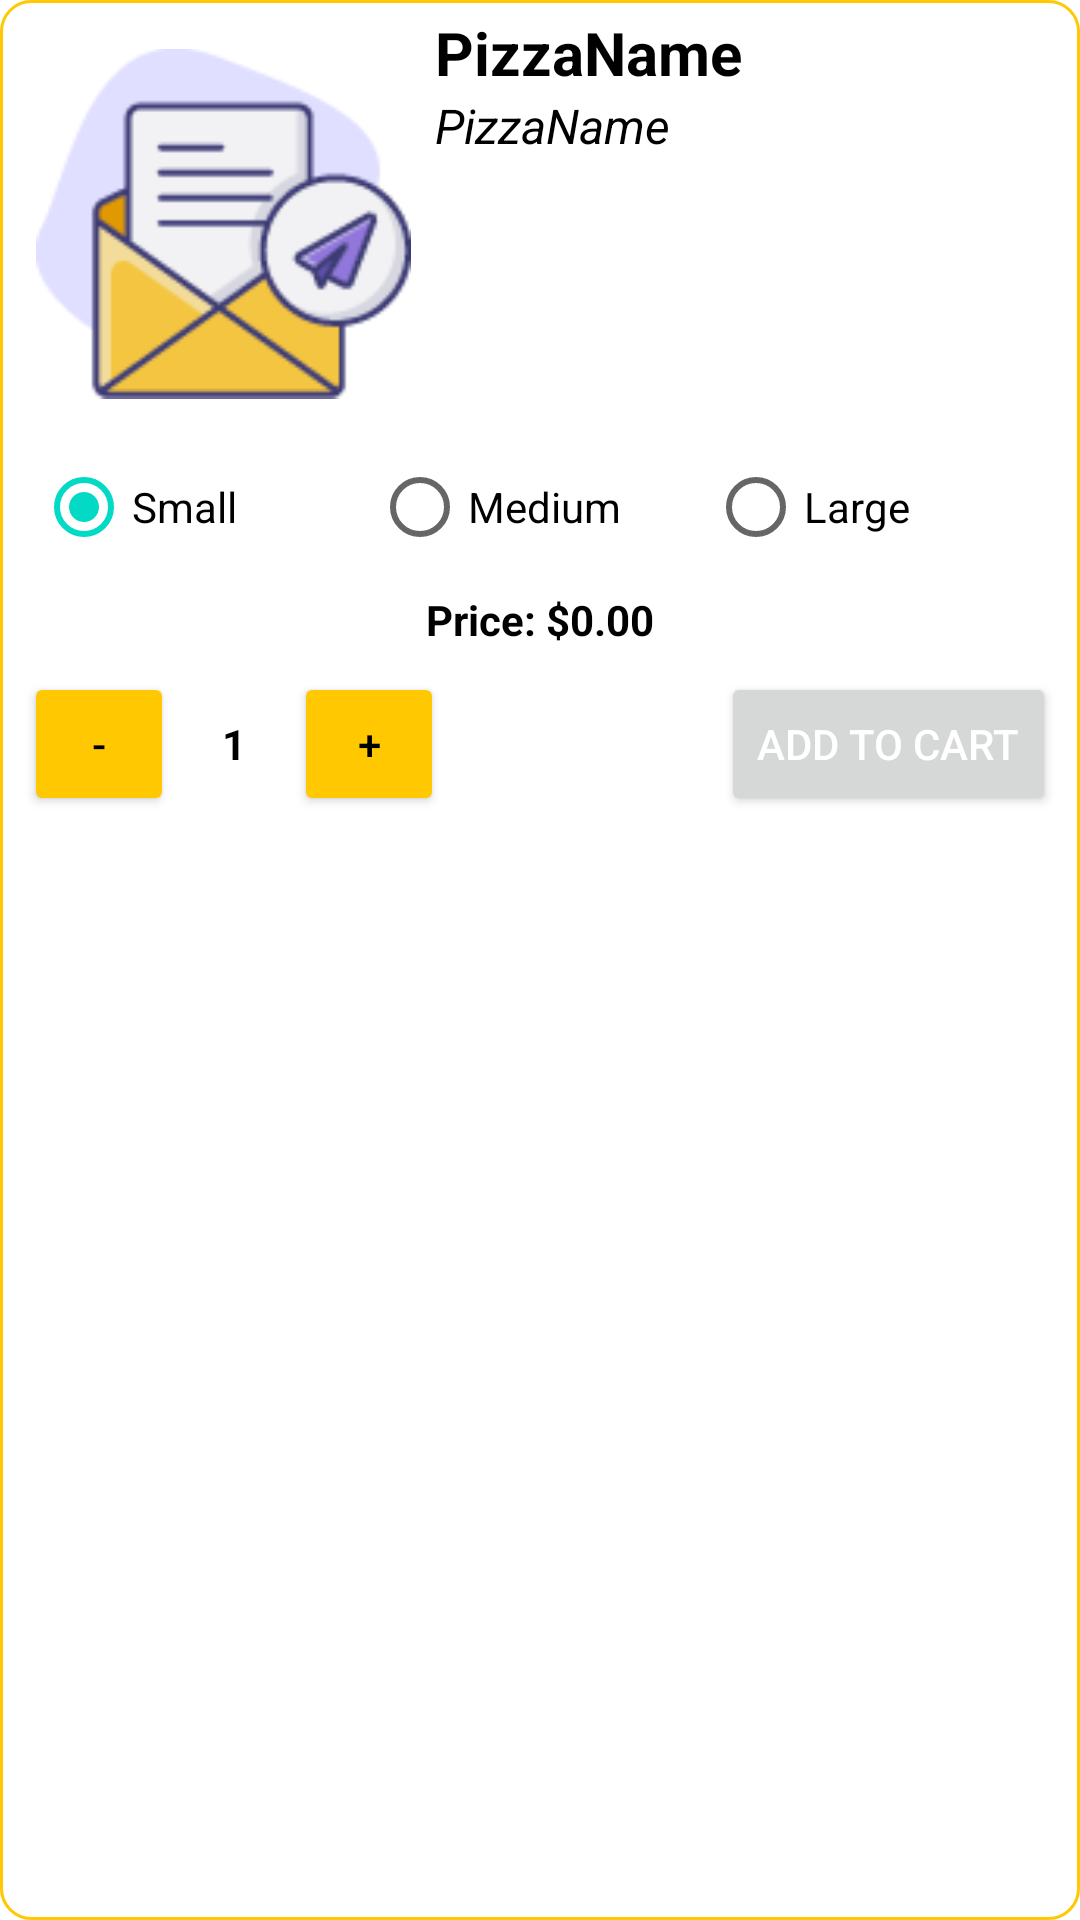

Write the Android layout XML for this screen, with the resource values it uses.
<!-- AndroidManifest.xml: application theme Theme.PizzaAppA00265130 -->
<!-- res/layout/custom_pizza_item_list_layout.xml -->
<?xml version="1.0" encoding="utf-8"?>
<LinearLayout xmlns:android="http://schemas.android.com/apk/res/android"
    android:layout_width="match_parent"
    android:layout_height="wrap_content"
    android:orientation="vertical"
    android:padding="4dp"
    android:background="@drawable/rounded_card"
    android:layout_margin="16dp">

    <LinearLayout
        android:layout_width="match_parent"
        android:layout_height="wrap_content"
        android:orientation="horizontal" >
        <ImageView
            android:id="@+id/img_pizza"
            android:layout_width="125dp"
            android:layout_height="125dp"
            android:layout_margin="8dp"
            android:src="@drawable/email" />

        <LinearLayout
            android:layout_width="match_parent"
            android:layout_height="wrap_content"
            android:orientation="vertical" >
            <TextView
                android:id="@+id/tv_pizza_title"
                android:layout_width="match_parent"
                android:layout_height="wrap_content"
                android:text="PizzaName"
                android:textColor="#000000"
                android:textSize="20sp"
                android:textStyle="bold"/>
            <TextView
                android:id="@+id/tv_pizza_desc"
                android:layout_width="match_parent"
                android:layout_height="wrap_content"
                android:text="PizzaName"
                android:textColor="#000000"
                android:textSize="16sp"
                android:textStyle="italic"/>
        </LinearLayout>
    </LinearLayout>
    <LinearLayout
        android:layout_width="match_parent"
        android:layout_height="wrap_content"
        android:orientation="vertical" >
        <RadioGroup
            android:id="@+id/rg_size"
            android:layout_width="fill_parent"
            android:layout_height="wrap_content"
            android:orientation="horizontal"
            android:paddingLeft="8dp"
            android:paddingRight="8dp"
            >
            <RadioButton
                android:id="@+id/rg_small"
                android:layout_width="0dp"
                android:layout_height="wrap_content"
                android:checked="true"
                android:layout_weight="1"
                android:textSize="14dp"
                android:text="Small"
                />
            <RadioButton
                android:id="@+id/rg_medium"
                android:layout_width="0dp"
                android:layout_height="wrap_content"
                android:checked="false"
                android:layout_weight="1"
                android:textSize="14dp"
                android:text="Medium"
                />
            <RadioButton
                android:id="@+id/rg_large"
                android:layout_width="0dp"
                android:layout_height="wrap_content"
                android:checked="false"
                android:layout_weight="1"
                android:textSize="14dp"
                android:text="Large"
                />
        </RadioGroup>
    </LinearLayout>

    <TextView
        android:id="@+id/tv_price"
        android:layout_width="wrap_content"
        android:layout_height="wrap_content"
        android:text="Price: $0.00"
        android:layout_gravity="center"
        android:textStyle="bold"
        android:textColor="@color/black"
        android:layout_margin="4dp"/>

    <LinearLayout
        android:layout_width="match_parent"
        android:layout_height="wrap_content"
        android:orientation="horizontal">
        <Button
            android:id="@+id/btn_minus_q"
            android:layout_width="50dp"
            android:layout_height="wrap_content"
            android:backgroundTint="@color/yellow"
            android:textColor="@color/black"
            android:text="-"
            android:layout_margin="4dp"/>

        <TextView
            android:id="@+id/tv_q"
            android:layout_width="wrap_content"
            android:layout_height="wrap_content"
            android:text="1"
            android:textStyle="bold"
            android:layout_margin="4dp"
            android:textColor="@color/black"
            android:padding="8dp"/>

        <Button
            android:id="@+id/btn_plus_q"
            android:layout_width="50dp"
            android:layout_height="wrap_content"
            android:backgroundTint="@color/yellow"
            android:textColor="@color/black"
            android:text="+"
            android:layout_margin="4dp"/>

        <Space
            android:layout_width="0dp"
            android:layout_height="0dp"
            android:layout_weight="1" />

        <Button
            android:id="@+id/btn_add_to_cart"
            android:layout_width="wrap_content"
            android:layout_height="wrap_content"
            android:text="Add To Cart"
            android:layout_margin="4dp"/>
    </LinearLayout>
</LinearLayout>
<!-- resources referenced by this layout -->
<resources>
  <color name="black">#FF000000</color>
  <color name="yellow">#FFC801</color>
  <!-- drawable email: png bitmap (drawable, 6628 bytes) -->
  <!-- drawable rounded_card (drawable) -->
  <?xml version="1.0" encoding="utf-8"?>
  <shape xmlns:android="http://schemas.android.com/apk/res/android" >
      <solid android:color="@color/white" />
      <stroke
          android:width="1dp"
          android:color="@color/yellow" />
      <corners
          android:radius="10dp" />
  </shape>
  <style name="Theme.PizzaAppA00265130" parent="Theme.MaterialComponents.DayNight.NoActionBar">
          
          <item name="colorPrimary">@color/purple_500</item>
          <item name="colorPrimaryVariant">@color/yellow</item>
          <item name="colorOnPrimary">@color/white</item>
          
          <item name="colorSecondary">@color/teal_200</item>
          <item name="colorSecondaryVariant">@color/teal_700</item>
          <item name="colorOnSecondary">@color/black</item>
          
          <item name="android:statusBarColor">@color/yellow</item>
          <item name="android:textColor">@color/white</item>
          
      </style>
  <color name="white">#FFFFFFFF</color>
  <color name="purple_500">#FF6200EE</color>
  <color name="teal_200">#FF03DAC5</color>
  <color name="teal_700">#FF018786</color>
</resources>
